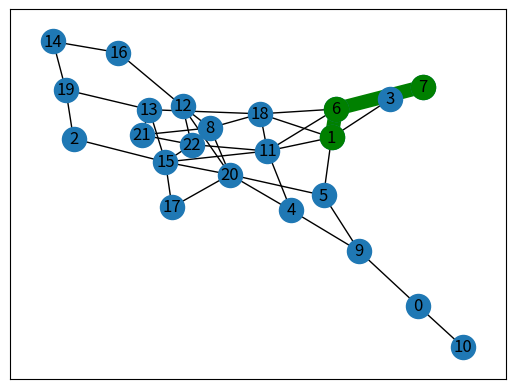

Python code for this plot:
"""
Ülesanne 17 - Graafid
Juhend: https://courses.cs.ttu.ee/w/images/f/fc/2014_Loeng_Graafid.pdf
"""
__author__ = "Borka Martin Orlov"
__email__ = "borka.orlov@gmail.com"

from matplotlib import pyplot
import networkx

def main():
	# Graph generation
    G = networkx.fast_gnp_random_graph(23, 0.142357, 142357)
    pos = networkx.spring_layout(G)

    # Shortest path
    path = networkx.shortest_path(G, source=1, target=7)
    path_edges = list(zip(path, path[1:]))

    # Drawing
    networkx.draw_networkx(G, pos)
    networkx.draw_networkx_nodes(G, pos, nodelist=path, node_color='g')
    networkx.draw_networkx_edges(G, pos, edgelist=path_edges, edge_color='g', width=10)

    # Axis off, unneccessary.
    pyplot.axis('on')
    pyplot.show()

if __name__ == "__main__":
    main()
